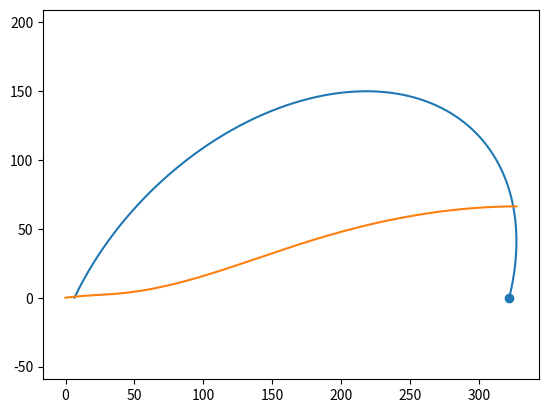

Python code for this plot:
import numpy as np
import matplotlib.pyplot as plt

def scurve(theta1, theta2, phi, Elab, m = 938.92, e = -2.225, N = 10**5+1, deg = False):
    """
    Calculates the S curve for a given set of scattering
    angles and energy of the incoming particle
    
    theta1  -   Scattering angle of particle 1 relative to z-axis.
    theta2  -   Scattering angle of particle 2 relative to z-axis.
    phi     -   Difference between scattering angles of
                Particles 1 and 2 in the x-y-plane.
    Elab    -   Energy of the incoming particle.
    m       -   Mass of the particles.
    e       -   Binding energy of the two-body bound state.
    N       -   Number of points for discretization of the ellipse.
                (Note that if the ellipse is partially negative in
                kx or ky, due to removal of the unphysical values,
                the returned S curve contains less points.)
                
    returns: S, k1, k2
    
    S   -   arclength of the ellipse in energy space
            (starting point defined as in [1])          <-- starting point not fully implemented yet!
    k1  -   absolute value of the momentum of particle 1 at the
            corresponding value of S
    k2  -   absolute value of the momentum of particle 2 at the
            corresponding value of S
    ___________________________________________________________________
    
[redacted]
[redacted]
[redacted]
    """
    # calculate momentum of incoming particle from its energy
    k0 = np.sqrt(2*938.92*Elab)
    
    # transform input angles to radian if deg is True
    if deg == True:
        theta1 *= np.pi/180
        theta2 *= np.pi/180
        phi *= np.pi/180
    
    # check if angles between 0 and pi (theta) or 0 and 2pi (phi)
    if (theta1<0)or(theta1>np.pi)or(theta2<0)or(theta2>np.pi)or(phi<0)or(phi>2*np.pi):
        raise ValueError("Angles should be between 0 and pi!")
    
    # define theta_m and theta_p to distinguish between different cases
    theta_m = np.arccos(np.sqrt(4*m*np.abs(e)/k0**2))
    theta_p = -np.arccos(np.sqrt(4*m*np.abs(e)/k0**2))+np.pi
    """
    ###########test
    theta1 = theta_m+0.01
    theta2 = theta_m+0.01
    """
    # check if the set of input angles is mathematically allowed
    if (theta1-np.pi/2)**2 + (theta2-np.pi/2)**2 < (theta_p-np.pi/2)**2:
        raise ValueError("Configuration of scattering angles mathematically forbidden!")
    
    # check if input angles yield positive momenta
    if ((theta1>np.pi/2 and theta2>theta_m) or (theta1>theta_m and theta2>np.pi/2)):
        return [[]]*3
    
    # analytically calculate semi-axis and displacement    
    c1, s1, c2, s2 = np.cos(theta1), np.sin(theta1), np.cos(theta2), np.sin(theta2)
    z = np.cos(phi)*s1*s2+c1*c2
    a = np.sqrt( (2*m*e*(4-z**2)+2*k0**2*(c1**2+c2**2-z*c1*c2)) / (z**3-2*z**2-4*z+8) )
    b = np.sqrt( (2*m*e*(z**2-4)-2*k0**2*(c1**2+c2**2-z*c1*c2)) / (z**3+2*z**2-4*z-8) )
    x0 = k0*(z*c2-2*c1)/(z**2-4)
    y0 = k0*(z*c1-2*c2)/(z**2-4)
    
    # starting angle for parametrization at an angle of -3/4pi
    # (ellipse is already rotated by -pi/4)
    t0 = -np.pi/2
    
    # now calculate parametrization
    t = np.linspace(t0, t0+2*np.pi, N)
    k = np.zeros((N,2))
    k[:,0] = 1/np.sqrt(2) * ( a*np.cos(t) + b*np.sin(t)) + x0
    k[:,1] = 1/np.sqrt(2) * (-a*np.cos(t) + b*np.sin(t)) + y0
    
    # select only physically relevant values
    mask = (k[:,0] >= 0) & (k[:,1] >= 0)
    k1 = k[:,0][mask]
    k2 = k[:,1][mask]
    
    indices = np.array(np.where(mask)[0]) # array of indices where kx and ky both positive
    #print(len(indices)==max(indices)-min(indices)+1)
    
    # calculate the arclength corresponding to the point (kx,ky)
    S = np.zeros(k1.shape)
    S[1:] = np.cumsum( np.sqrt( k1[1:]**2*(k1[1:]-k1[:-1])**2 + k2[1:]**2*(k2[1:]-k2[:-1])**2 )/m \
    * np.floor(1/(indices[1:]-indices[:-1])) # <- this line = 0, if there is a discontinuity in
    )                                        # kx or ky, due to removal of unpysical values,
                                             # so that S does not get increased; = 1 else
    return S, k1, k2
    

#S, kx, ky = scurve(35,0,90,1,1,-0.18,deg=True)

S, kx, ky = scurve(41.9,41.9,180,22.7,deg=True)
print(S[-1])

S, kx, ky = scurve(44,44,180,65,deg=True)
print(S[-1])

S, kx, ky = scurve(20,116.2,180,65,deg=True)
print(S[-1])

plt.plot(kx, ky)
plt.gca().axis('equal')
plt.scatter(kx[0],ky[0])
n = np.linspace(0,max(kx),len(S))
plt.plot(n, S)

plt.show()

"""
n = np.linspace(10, 80)
n = np.round(1.2**n).astype(np.int)
print(n)
Slist = []
for N in n:
    print(N)
    S, kx, ky = scurve(15,90,90,k0=1,e=1,m=1,N=N)
    Slist.append(S[-1])

plt.scatter(n, Slist)
plt.grid(True)
plt.title("Convergence of S-curve")
plt.xlabel("N", fontsize=14)
plt.ylabel("Total arclength",fontsize=14)
plt.loglog()
plt.show()
"""
